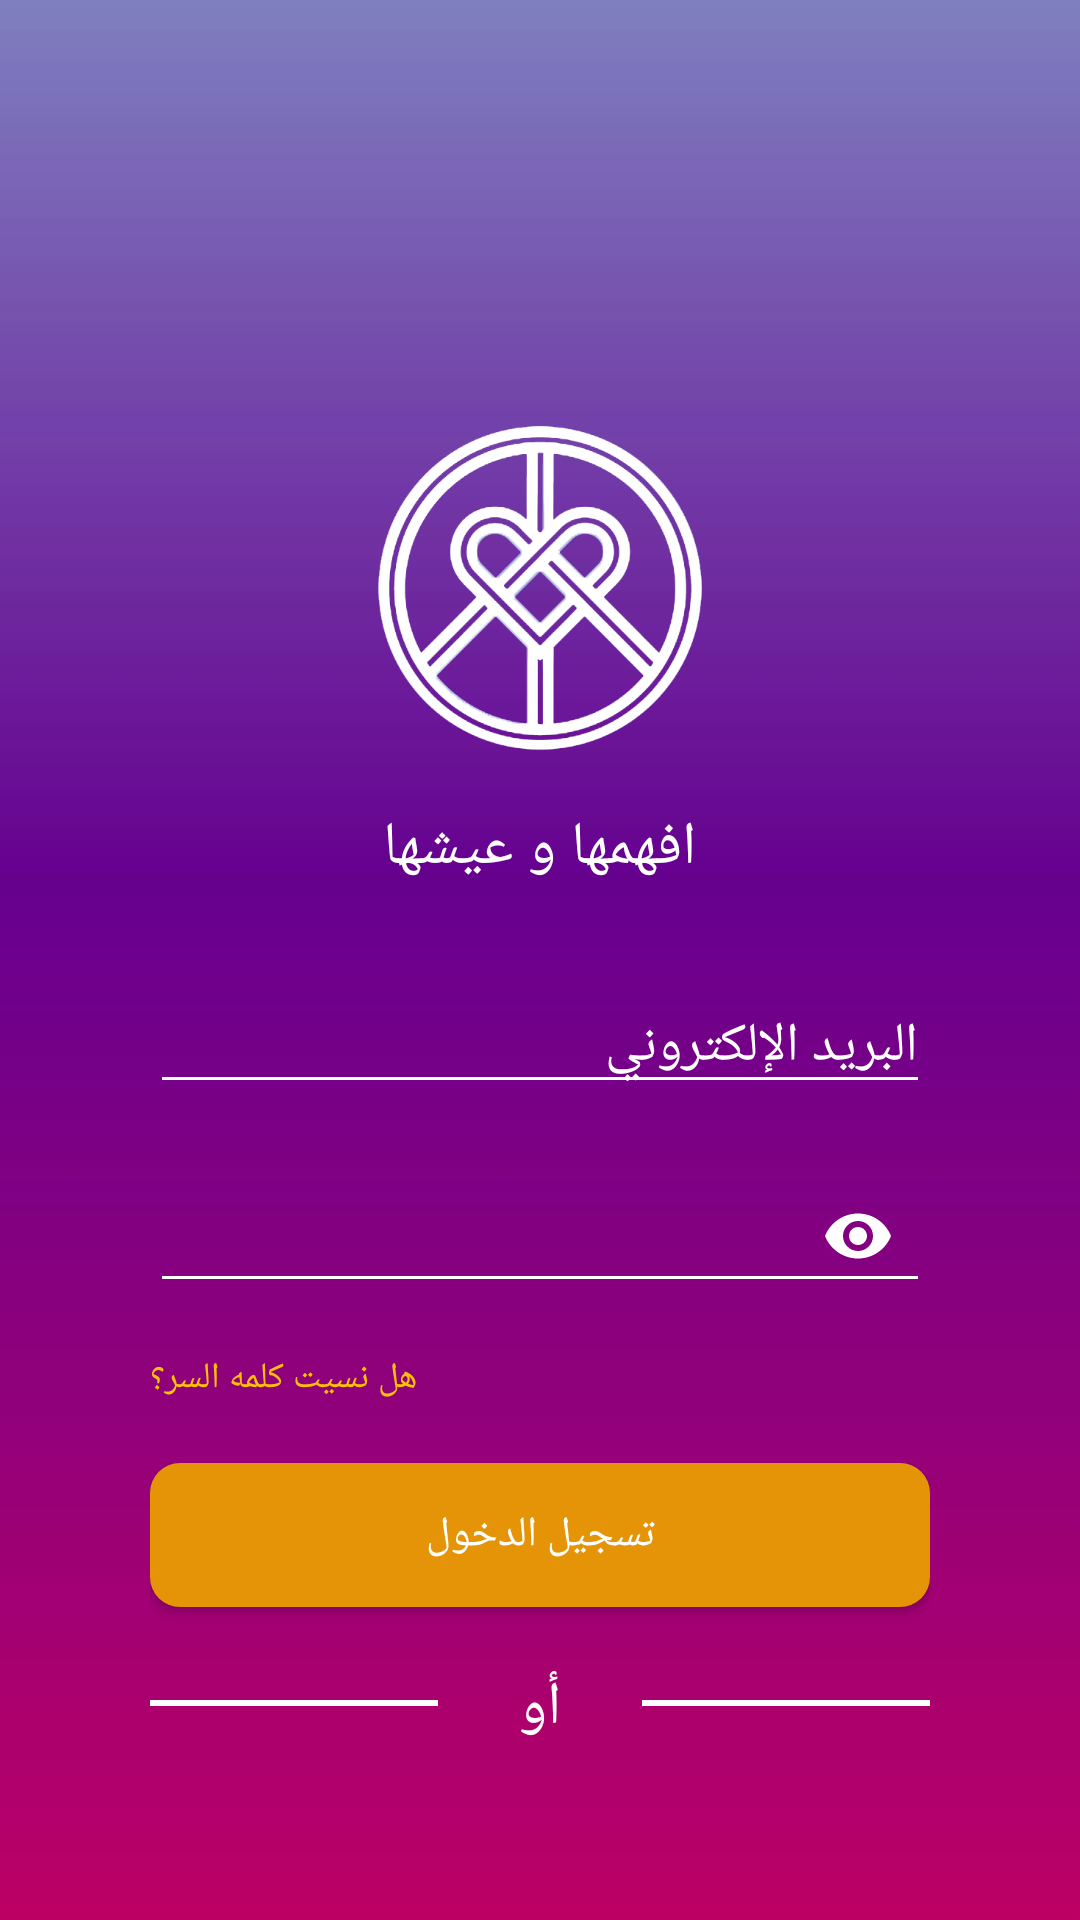

Android layout source for this screen:
<!-- AndroidManifest.xml: application theme AppTheme -->
<!-- res/layout/fragment_login.xml -->
<?xml version="1.0" encoding="utf-8"?>
<RelativeLayout xmlns:android="http://schemas.android.com/apk/res/android"
    xmlns:app="http://schemas.android.com/apk/res-auto"
    android:layout_width="match_parent"
    android:layout_height="match_parent"
    android:layoutDirection="ltr">


    <LinearLayout
        android:id="@+id/login_layout"
        android:layout_width="match_parent"
        android:layout_height="match_parent"
        android:background="@drawable/back2"
        android:orientation="vertical"
        android:visibility="visible">

        <TextView
            android:id="@+id/back_space"
            android:layout_width="wrap_content"
            android:layout_height="wrap_content"
            android:background="@drawable/ic_back"
            android:layout_margin="15dp"/>

        <LinearLayout
            android:layout_width="match_parent"
            android:layout_height="match_parent"
            android:layout_marginTop="30dp"
            android:layout_marginBottom="50dp"
            android:layout_marginRight="50dp"
            android:layout_marginLeft="50dp"
            android:orientation="vertical">

            <ImageView
                android:layout_width="150dp"
                android:layout_height="150dp"
                android:layout_gravity="center"
                android:layout_marginTop="40dp"
                android:src="@drawable/logo3" />

            <TextView
                android:layout_width="wrap_content"
                android:layout_height="wrap_content"
                android:layout_gravity="center"
                android:layout_marginBottom="15dp"
                android:text="@string/login_text1"
                android:textColor="@android:color/white"
                android:textSize="20sp" />

            <EditText
                android:id="@+id/email_et_login"
                android:layout_width="match_parent"
                android:layout_height="wrap_content"
                android:layout_marginTop="15dp"
                android:layout_marginBottom="10dp"
                android:backgroundTint="@android:color/white"
                android:hint="@string/login_text2"
                android:inputType="textEmailAddress"
                android:textColor="@android:color/white"
                android:textColorHint="@android:color/white" />

            <com.google.android.material.textfield.TextInputLayout

                android:layout_width="match_parent"
                android:layout_height="wrap_content"
                android:layout_marginTop="10dp"
                android:backgroundTint="@android:color/white"
                android:textColorHint="@android:color/white"
                app:endIconTint="@android:color/white"
                app:errorContentDescription="is Empty!"
                app:hintEnabled="false"
                app:passwordToggleEnabled="true"
                app:passwordToggleTint="@android:color/white">

                <EditText
                    android:id="@+id/password_et_login"
                    android:layout_width="match_parent"
                    android:layout_height="wrap_content"
                    android:backgroundTint="@android:color/white"
                    android:drawablePadding="10dp"
                    android:hint="@string/login_text4"
                    android:inputType="textPassword"
                    android:padding="10dp"
                    android:textAlignment="viewEnd"
                    android:textColor="@android:color/white"
                    android:textColorHint="@android:color/white" />

            </com.google.android.material.textfield.TextInputLayout>

            <TextView
                android:id="@+id/forget_tv_login"
                android:layout_width="wrap_content"
                android:layout_height="wrap_content"
                android:layout_gravity="left"
                android:layout_marginTop="15dp"
                android:layout_marginBottom="10dp"
                android:text="@string/login_text5"
                android:textColor="#FFC107"
                android:textSize="12sp" />

            <Button
                android:id="@+id/login_btn_login"
                android:layout_width="match_parent"
                android:layout_height="wrap_content"
                android:layout_marginTop="10dp"
                android:layout_marginBottom="10dp"
                android:background="@drawable/profile_btn"
                android:text="@string/login_text6"
                android:textColor="@android:color/white" />

            <LinearLayout
                android:layout_width="match_parent"
                android:layout_height="wrap_content"
                android:layout_marginTop="10dp"
                android:layout_marginBottom="10dp"
                android:orientation="horizontal">

                <View
                    android:layout_width="0dp"
                    android:layout_height="2dp"
                    android:layout_gravity="center"
                    android:layout_weight="2"
                    android:background="@android:color/white" />

                <TextView
                    android:layout_width="0dp"
                    android:layout_height="wrap_content"
                    android:layout_marginLeft="10dp"
                    android:layout_marginRight="10dp"
                    android:layout_weight="1"
                    android:gravity="center_horizontal"
                    android:text="@string/login_text7"
                    android:textColor="@android:color/white"
                    android:textSize="20sp" />

                <View
                    android:layout_width="0dp"
                    android:layout_height="2dp"
                    android:layout_gravity="center"
                    android:layout_weight="2"
                    android:background="@android:color/white" />

            </LinearLayout>

            <ImageView
                android:id="@+id/email_iv_login"
                android:layout_width="40dp"
                android:layout_height="40dp"
                android:layout_gravity="center"
                android:layout_marginTop="10dp"
                android:layout_marginBottom="10dp"
                android:background="@drawable/info_btn"
                android:padding="10dp"
                android:src="@drawable/ic_gmail3" />

            <TextView
                android:id="@+id/register_tv_login"
                android:layout_width="match_parent"
                android:layout_height="wrap_content"
                android:layout_marginTop="10dp"
                android:gravity="center"
                android:text="@string/login_text8"
                android:textColor="@android:color/white" />

        </LinearLayout>

    </LinearLayout>

    
    <RelativeLayout
        android:id="@+id/profile_layout"
        android:layout_width="match_parent"
        android:layout_height="match_parent"
        android:visibility="gone">

        <LinearLayout
            android:layout_width="match_parent"
            android:layout_height="match_parent"
            android:orientation="vertical">

            <View
                android:layout_width="match_parent"
                android:layout_height="0dp"
                android:layout_weight="1"
                android:background="@drawable/sea_style" />

            <View
                android:layout_width="match_parent"
                android:layout_height="0dp"
                android:layout_weight="2" />

        </LinearLayout>

        <LinearLayout
            android:layout_width="match_parent"
            android:layout_height="match_parent"
            android:layout_margin="20dp"
            android:orientation="vertical">

            <de.hdodenhof.circleimageview.CircleImageView
                android:id="@+id/circleImage_iv_profile"
                android:layout_width="120dp"
                android:layout_height="120dp"
                android:layout_gravity="center"
                android:layout_marginTop="15dp"
                android:src="@drawable/ic_profile2" />

            <TextView
                android:id="@+id/userName_tv_profile"
                android:layout_width="match_parent"
                android:layout_height="wrap_content"
                android:layout_marginTop="80dp"
                android:gravity="center"
                android:textColor="@color/colorPrimaryDark"
                android:textSize="20sp" />

            <TextView
                android:id="@+id/email_tv_profile"
                android:layout_width="match_parent"
                android:layout_height="wrap_content"
                android:gravity="center" />

        </LinearLayout>

        <Button
            android:id="@+id/logOut_btn_profile"
            android:layout_width="match_parent"
            android:layout_height="wrap_content"
            android:layout_alignParentBottom="true"
            android:layout_margin="50dp"
            android:layout_marginTop="10dp"
            android:layout_marginBottom="10dp"
            android:background="@drawable/profile_btn2"
            android:text="@string/profile_text1"
            android:textColor="@android:color/white" />

    </RelativeLayout>


</RelativeLayout>
<!-- resources referenced by this layout -->
<resources>
  <color name="colorPrimaryDark">#014a7f</color>
  <!-- drawable back2: jpg bitmap (drawable-v24, 27840 bytes) -->
  <!-- drawable ic_gmail3 (drawable) -->
  <vector android:height="32dp" android:viewportHeight="512"
      android:viewportWidth="512" android:width="32dp" xmlns:android="http://schemas.android.com/apk/res/android">
      <path android:fillColor="#F2F2F2" android:pathData="M484.973,122.808l-32.685,328.209l-392.576,0l-26.333,-321.857l222.621,124.642z"/>
      <path android:fillColor="#F2F2F2" android:pathData="M473.886,60.983l-217.886,204.676l-217.886,-204.676l217.886,0z"/>
      <path android:fillColor="#F14336" android:pathData="M59.712,155.493v295.524H24.139C10.812,451.017 0,440.206 0,426.878V111.967l39,1.063L59.712,155.493z"/>
      <path android:fillColor="#D32E2A" android:pathData="M512,111.967v314.912c0,13.327 -10.812,24.139 -24.152,24.139h-35.56V155.493l19.692,-46.525L512,111.967z"/>
      <path android:fillColor="#F14336" android:pathData="M512,85.122v26.845l-59.712,43.526L256,298.561L59.712,155.493L0,111.967V85.122c0,-13.327 10.812,-24.139 24.139,-24.139h13.975L256,219.792L473.886,60.983h13.962C501.188,60.983 512,71.794 512,85.122z"/>
      <path android:fillColor="#D32E2A" android:pathData="M59.712,155.493l-59.712,-9.258l0,-34.268z"/>
  </vector>
  <!-- drawable ic_profile2: vector/xml drawable (drawable, 4706 chars, omitted) -->
  <!-- drawable info_btn (drawable) -->
  <?xml version="1.0" encoding="utf-8"?>
  <selector xmlns:android="http://schemas.android.com/apk/res/android">
  
      <item>
          <shape android:shape="oval" >
              <solid android:color="@color/colorPrimaryDark"/>
              <size android:width="50dp" android:height="50dp"/>
          </shape>
      </item>
  
  </selector>
  <!-- drawable logo3: png bitmap (drawable-v24, 78730 bytes) -->
  <!-- drawable profile_btn (drawable) -->
  <?xml version="1.0" encoding="utf-8"?>
  <selector xmlns:android="http://schemas.android.com/apk/res/android">
  
      <item>
          <shape android:shape="rectangle">
              <solid android:color="@color/login_btn_color"/>
              <corners android:radius="10dp"/>
          </shape>
      </item>
  
  </selector>
  <!-- drawable profile_btn2 (drawable) -->
  <?xml version="1.0" encoding="utf-8"?>
  <selector xmlns:android="http://schemas.android.com/apk/res/android">
  
      <item>
          <shape android:shape="rectangle">
              <solid android:color="@color/login_btn_color2"/>
              <corners android:radius="20dp"/>
          </shape>
      </item>
  
  </selector>
  <!-- drawable sea_style: png bitmap (drawable, 201839 bytes) -->
  <string name="login_text1">افهمها و عيشها</string>
  <string name="login_text2">البريد الإلكتروني</string>
  <string name="login_text4">كلمة السر</string>
  <string name="login_text5">هل نسيت كلمه السر؟</string>
  <string name="login_text6">تسجيل الدخول</string>
  <string name="login_text7">أو</string>
  <string name="login_text8">لست عضو لدينا؟سجل جديد</string>
  <string name="profile_text1">تسجيل الخروج</string>
  <style name="AppTheme" parent="Theme.AppCompat.Light.NoActionBar">
          
          <item name="colorPrimary">@color/colorPrimary</item>
          <item name="colorPrimaryDark">@color/colorPrimaryDark</item>
          <item name="colorAccent">@color/colorAccent</item>
          <item name="fontFamily">@font/nizar</item>
      </style>
  <color name="login_btn_color">#e59407</color>
  <color name="login_btn_color2">#FF0000</color>
  <color name="colorPrimary">#014a7f</color>
  <color name="colorAccent">#014a7f</color>
</resources>
